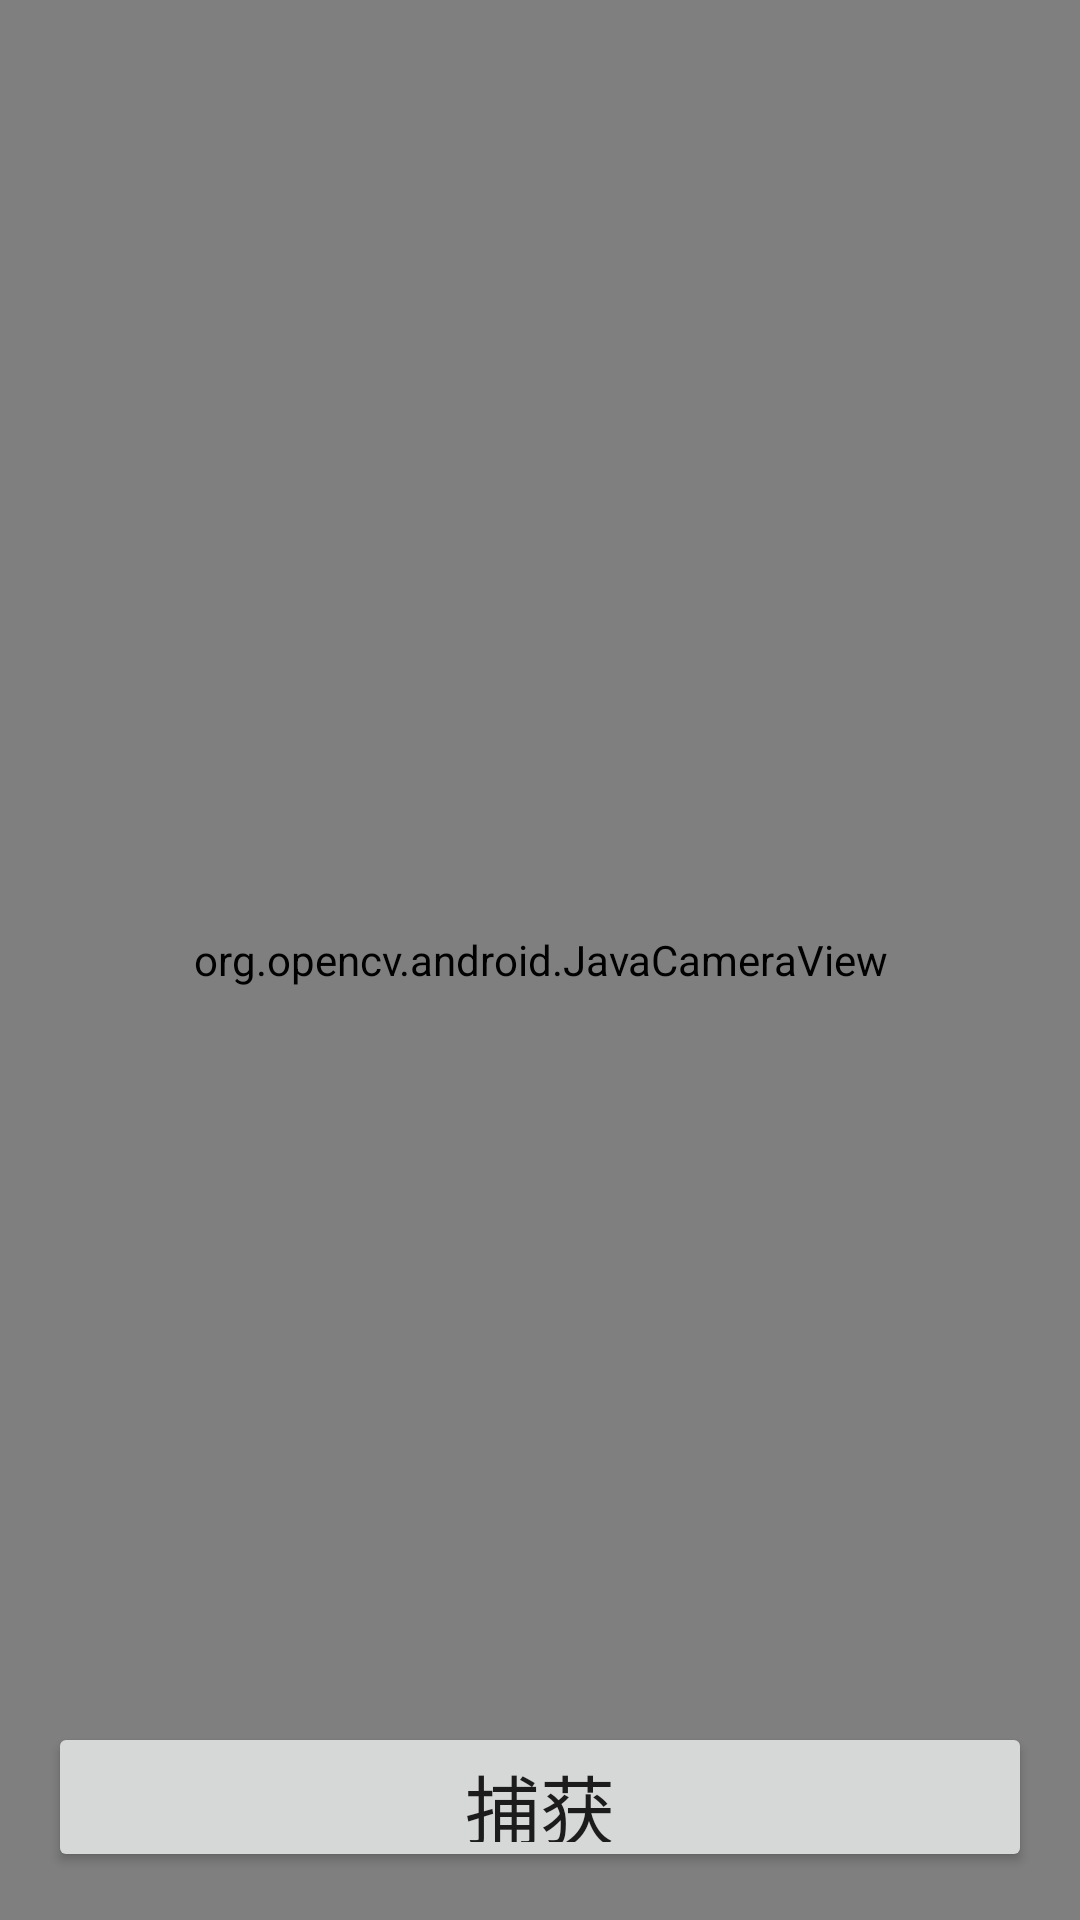

Layout XML and referenced resources for this Android screen:
<!-- AndroidManifest.xml: application theme AppTheme -->
<!-- res/layout/activity_front_camera.xml -->
<?xml version="1.0" encoding="utf-8"?>
<android.support.constraint.ConstraintLayout xmlns:android="http://schemas.android.com/apk/res/android"
    xmlns:app="http://schemas.android.com/apk/res-auto"
    xmlns:tools="http://schemas.android.com/tools"
    android:layout_width="match_parent"
    android:layout_height="match_parent"
    android:keepScreenOn="true"
    tools:context=".FrontCameraActivity">

    <org.opencv.android.JavaCameraView
        android:id="@+id/cameraView"
        android:layout_width="match_parent"
        android:layout_height="match_parent"
        app:camera_id="back"
        app:layout_constraintBottom_toBottomOf="parent"
        app:layout_constraintEnd_toEndOf="parent"
        app:layout_constraintStart_toStartOf="parent"
        app:layout_constraintTop_toTopOf="parent" />

    <Button
        android:id="@+id/cameraFab"
        android:layout_width="0dp"
        android:layout_height="50dp"
        android:layout_margin="16dp"
        android:text="@string/capture"
        android:textSize="25dp"
        app:layout_constraintBottom_toBottomOf="parent"
        app:layout_constraintEnd_toEndOf="parent"
        app:layout_constraintStart_toStartOf="parent" />

</android.support.constraint.ConstraintLayout>
<!-- resources referenced by this layout -->
<resources>
  <string name="capture">捕获</string>
  <style name="AppTheme" parent="Theme.AppCompat.Light.NoActionBar">
          
          <item name="colorPrimary">@color/colorPrimary</item>
          <item name="colorPrimaryDark">@color/colorPrimaryDark</item>
          <item name="colorAccent">@color/colorAccent</item>
      </style>
  <!-- not gathered from this repository: default colours our renderer supplied (Android Studio template values) -->
  <color name="colorPrimary">#FF6200EE</color>
  <color name="colorPrimaryDark">#FF3700B3</color>
  <color name="colorAccent">#FF03DAC5</color>
</resources>
